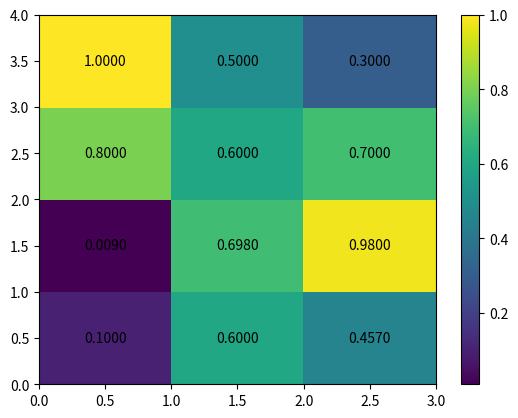

Source code (Python):
import matplotlib.pyplot as plt
import numpy as np
import matplotlib.colors as c
'''
a =[1,2,3]
b=[4,5,6]
c=[7,8,9]

d =[ a,b,c]
print d


'''





a = [[0.1,0.6,0.457], [0.009,0.698,0.98], [0.8,0.6,0.7], [1, 0.5, 0.3]]
b = np.asarray(a)

plt.pcolor(b)
for y in range(b.shape[0]):
    for x in range(b.shape[1]):
        plt.text(x + 0.5, y + 0.5, '%.4f' % b[y, x],
                 horizontalalignment='center',
                 verticalalignment='center',
                 )
plt.colorbar()
plt.show()





'''

x = [1, 2, 3, 4, 5]  
y = [0.1, 0.2, 0.3, 0.4, 0.5]

intensity = [
    [5, 10, 15, 20, 25],
    [30, 35, 40, 45, 50],
    [55, 60, 65, 70, 75],
    [80, 85, 90, 95, 100],
    [105, 110, 115, 120, 125]
]


x, y = np.meshgrid(x, y)


intensity = np.array(intensity)


plt.pcolormesh(x, y, intensity)
plt.colorbar() 
plt.show()
'''